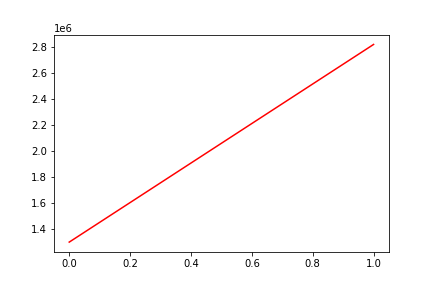

The data file committed next to this chart (first rows):
, date, assets
0, 0, 1303327
1, 20151214, 2815855
